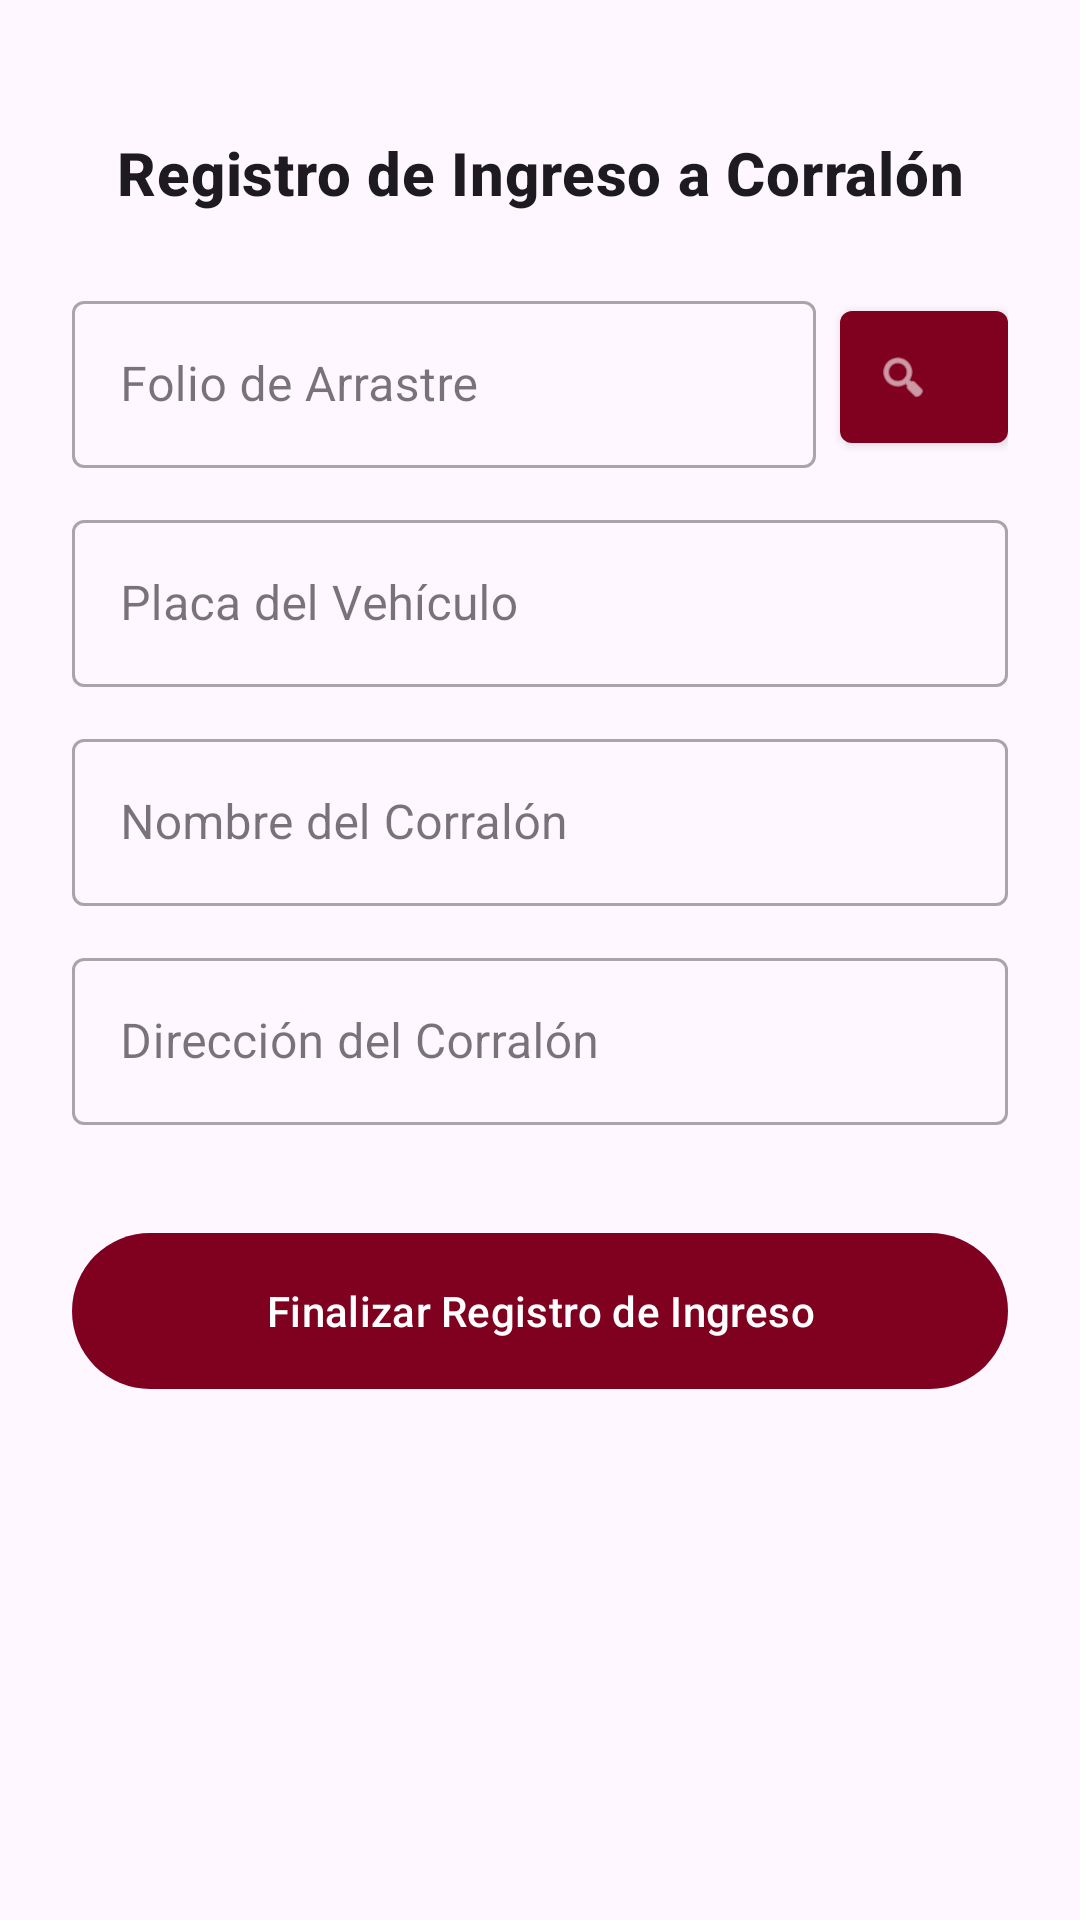

This screen was rendered from an Android layout file. Write that file and the resources it references.
<!-- AndroidManifest.xml: application theme Theme.MyApplication -->
<!-- res/layout/activity_ingreso_corralon.xml -->
<?xml version="1.0" encoding="utf-8"?>
<ScrollView xmlns:android="http://schemas.android.com/apk/res/android"
    xmlns:app="http://schemas.android.com/apk/res-auto"
    android:layout_width="match_parent"
    android:layout_height="match_parent"
    android:fillViewport="true">

    <androidx.constraintlayout.widget.ConstraintLayout
        android:layout_width="match_parent"
        android:layout_height="wrap_content"
        android:padding="24dp">

        <TextView
            android:id="@+id/tvTituloCorralon"
            style="@style/TextAppearance.MaterialComponents.Headline6"
            android:layout_width="match_parent"
            android:layout_height="wrap_content"
            android:layout_marginTop="20dp"
            android:text="Registro de Ingreso a Corralón"
            android:textAlignment="center"
            android:textStyle="bold"
            app:layout_constraintTop_toTopOf="parent" />

        <com.google.android.material.textfield.TextInputLayout
            android:id="@+id/tilFolio"
            style="@style/Widget.MaterialComponents.TextInputLayout.OutlinedBox"
            android:layout_width="0dp"
            android:layout_height="wrap_content"
            android:layout_marginTop="24dp"
            android:layout_marginEnd="8dp"
            android:hint="Folio de Arrastre"
            app:layout_constraintEnd_toStartOf="@+id/btnBuscarFolio"
            app:layout_constraintStart_toStartOf="parent"
            app:layout_constraintTop_toBottomOf="@+id/tvTituloCorralon">

            <com.google.android.material.textfield.TextInputEditText
                android:id="@+id/etFolioArrastre"
                android:layout_width="match_parent"
                android:layout_height="wrap_content" />
        </com.google.android.material.textfield.TextInputLayout>

        <com.google.android.material.button.MaterialButton
            android:id="@+id/btnBuscarFolio"
            style="@style/Widget.MaterialComponents.Button.Icon"
            android:layout_width="56dp"
            android:layout_height="56dp"
            app:icon="@android:drawable/ic_menu_search"
            app:layout_constraintBottom_toBottomOf="@+id/tilFolio"
            app:layout_constraintEnd_toEndOf="parent"
            app:layout_constraintTop_toTopOf="@+id/tilFolio" />

        <com.google.android.material.textfield.TextInputLayout
            android:id="@+id/tilPlaca"
            style="@style/Widget.MaterialComponents.TextInputLayout.OutlinedBox"
            android:layout_width="match_parent"
            android:layout_height="wrap_content"
            android:layout_marginTop="12dp"
            android:hint="Placa del Vehículo"
            app:layout_constraintTop_toBottomOf="@+id/tilFolio">

            <com.google.android.material.textfield.TextInputEditText
                android:id="@+id/etPlaca"
                android:layout_width="match_parent"
                android:layout_height="wrap_content"
                android:enabled="false"
                android:textColor="?attr/colorOnSurface" />
        </com.google.android.material.textfield.TextInputLayout>

        <com.google.android.material.textfield.TextInputLayout
            android:id="@+id/tilNombreCorralon"
            style="@style/Widget.MaterialComponents.TextInputLayout.OutlinedBox"
            android:layout_width="match_parent"
            android:layout_height="wrap_content"
            android:layout_marginTop="12dp"
            android:hint="Nombre del Corralón"
            app:layout_constraintTop_toBottomOf="@+id/tilPlaca">

            <com.google.android.material.textfield.TextInputEditText
                android:id="@+id/etNombreCorralon"
                android:layout_width="match_parent"
                android:layout_height="wrap_content" />
        </com.google.android.material.textfield.TextInputLayout>

        <com.google.android.material.textfield.TextInputLayout
            android:id="@+id/tilDireccionCorralon"
            style="@style/Widget.MaterialComponents.TextInputLayout.OutlinedBox"
            android:layout_width="match_parent"
            android:layout_height="wrap_content"
            android:layout_marginTop="12dp"
            android:hint="Dirección del Corralón"
            app:layout_constraintTop_toBottomOf="@+id/tilNombreCorralon">

            <com.google.android.material.textfield.TextInputEditText
                android:id="@+id/etDireccionCorralon"
                android:layout_width="match_parent"
                android:layout_height="wrap_content" />
        </com.google.android.material.textfield.TextInputLayout>

        <com.google.android.material.button.MaterialButton
            android:id="@+id/btnGuardarRegistro"
            android:layout_width="match_parent"
            android:layout_height="60dp"
            android:layout_marginTop="32dp"
            android:text="Finalizar Registro de Ingreso"
            app:layout_constraintTop_toBottomOf="@+id/tilDireccionCorralon" />

    </androidx.constraintlayout.widget.ConstraintLayout>
</ScrollView>
<!-- resources referenced by this layout -->
<resources>
  <style name="Theme.MyApplication" parent="Theme.Material3.DayNight.NoActionBar">
  
          <item name="colorPrimary">@color/guinda</item>
          <item name="colorPrimaryContainer">@color/guinda_light</item>
  
  
          
          <item name="android:statusBarColor">?attr/colorSurface</item>
          
          <item name="android:windowLightStatusBar">true</item>
      </style>
  <color name="guinda">#800020</color>
  <color name="guinda_light">#A00030</color>
</resources>
